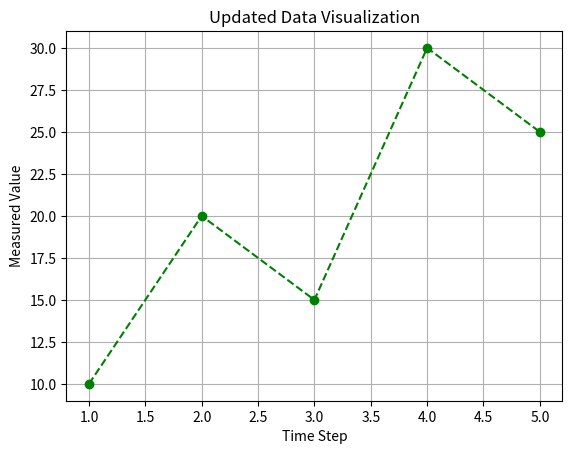

Recreate this plot in Python.
import matplotlib.pyplot as plt

x_axis = [1, 2, 3, 4, 5]
y_axis = [10, 20, 15, 30, 25]

plt.plot(x_axis, y_axis, marker='o', color='green', linestyle='--')

plt.title("Updated Data Visualization")
plt.xlabel("Time Step")
plt.ylabel("Measured Value")
plt.grid(True)

plt.show()
